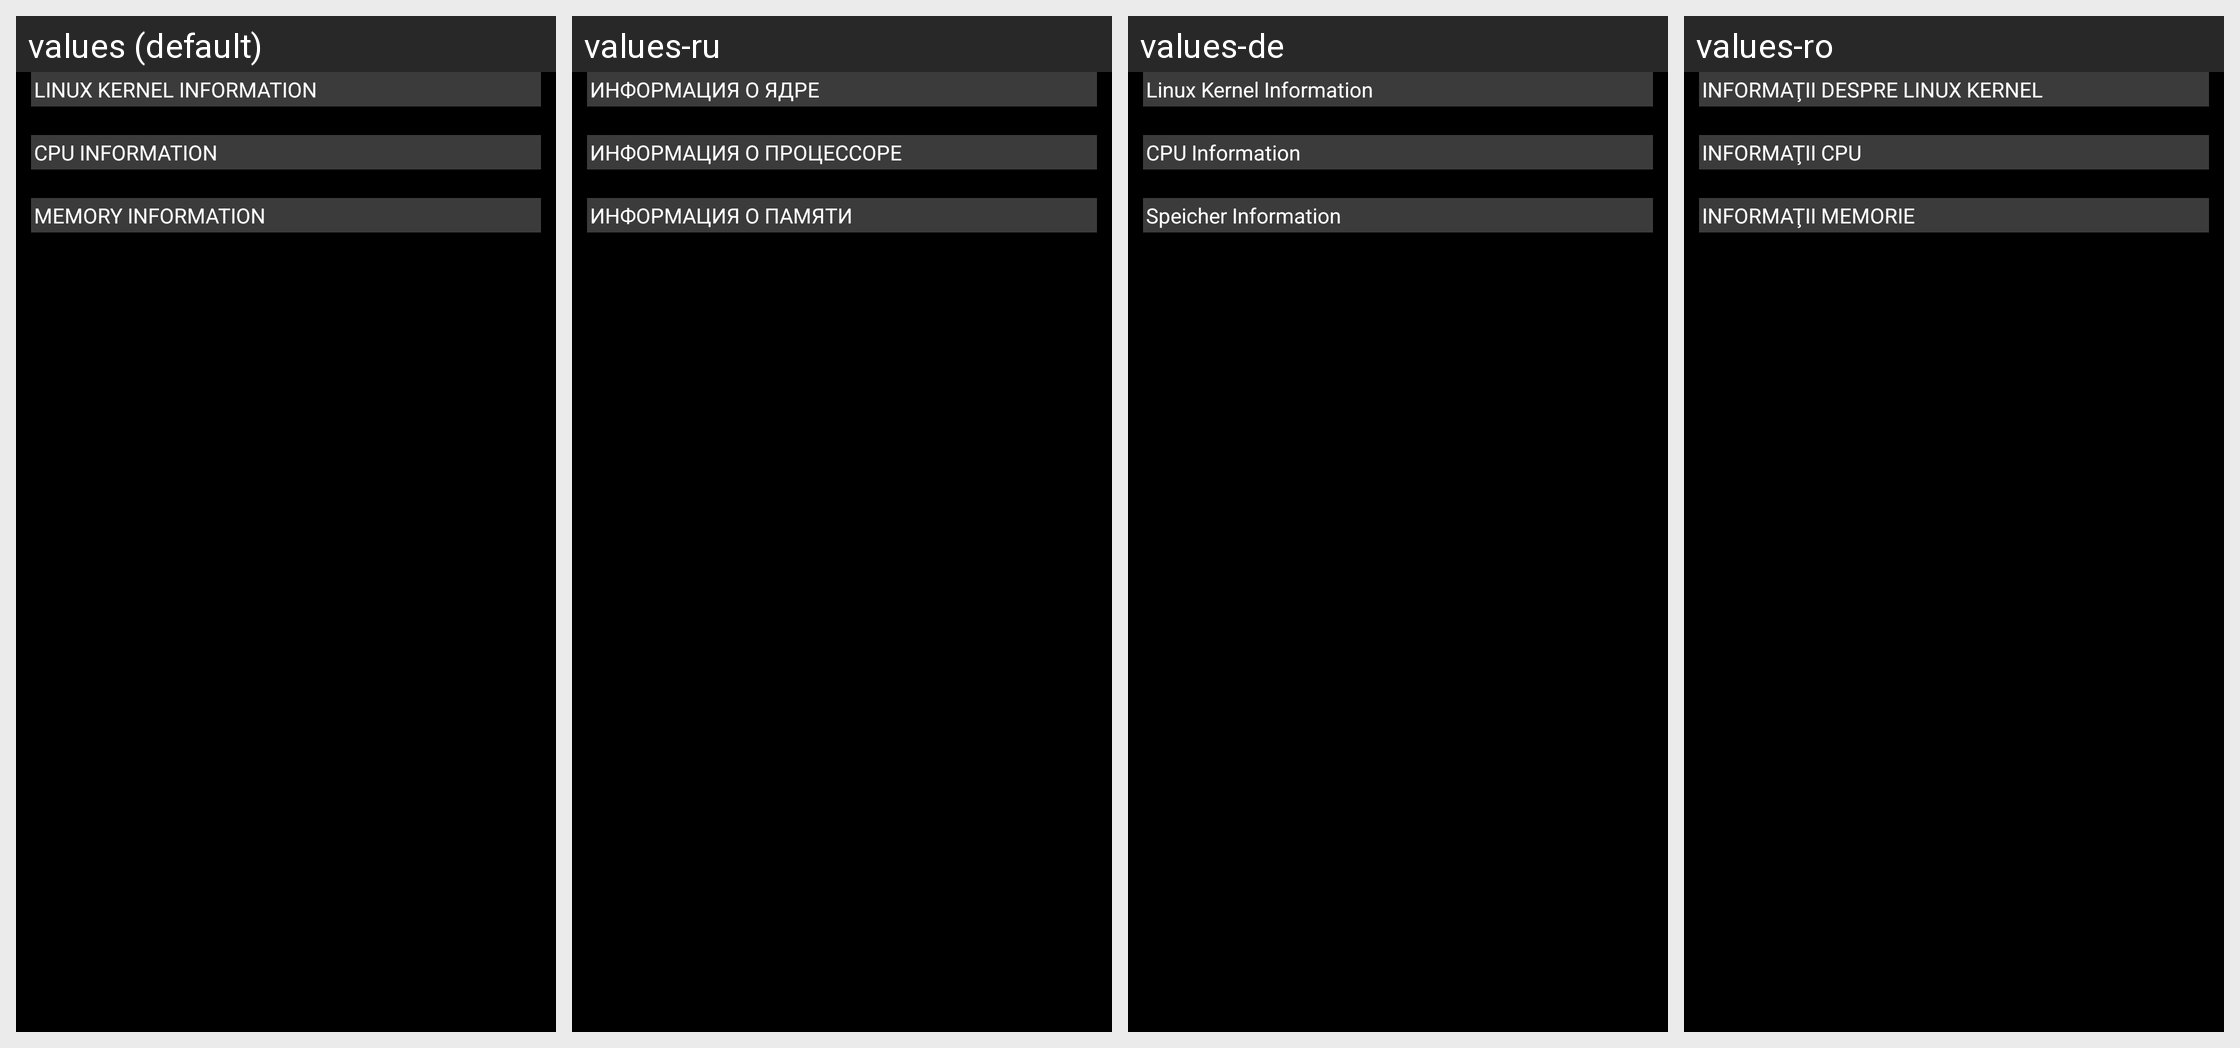

Locale-by-locale string values for the Android screen shown in this grid:
Android screen res/layout/cpu_info.xml rendered under 4 locales, left to right: values (default), values-ru, values-de, values-ro. Device: Nexus 5 (rendered at 1080×1920; each locale shown at half size, 540×960, under a caption strip naming it); theme Theme_Dark.
Other locales in the repository, not shown: values-cs, values-el, values-es, values-fr, values-it, values-ja, values-pt, values-tr, values-zh-rCN.
Strings drawn on this screen, with the default value and each locale's value (text and hints the layout hard-codes, and strings that could not be matched under every locale, appear in the picture but are not listed):

kernel_info
  values: LINUX KERNEL INFORMATION
  values-ru: ИНФОРМАЦИЯ О ЯДРЕ
  values-de: Linux Kernel Information
  values-ro: INFORMAŢII DESPRE LINUX KERNEL

cpu_info
  values: CPU INFORMATION
  values-ru: ИНФОРМАЦИЯ О ПРОЦЕССОРЕ
  values-de: CPU Information
  values-ro: INFORMAŢII CPU

mem_info
  values: MEMORY INFORMATION
  values-ru: ИНФОРМАЦИЯ О ПАМЯТИ
  values-de: Speicher Information
  values-ro: INFORMAŢII MEMORIE
